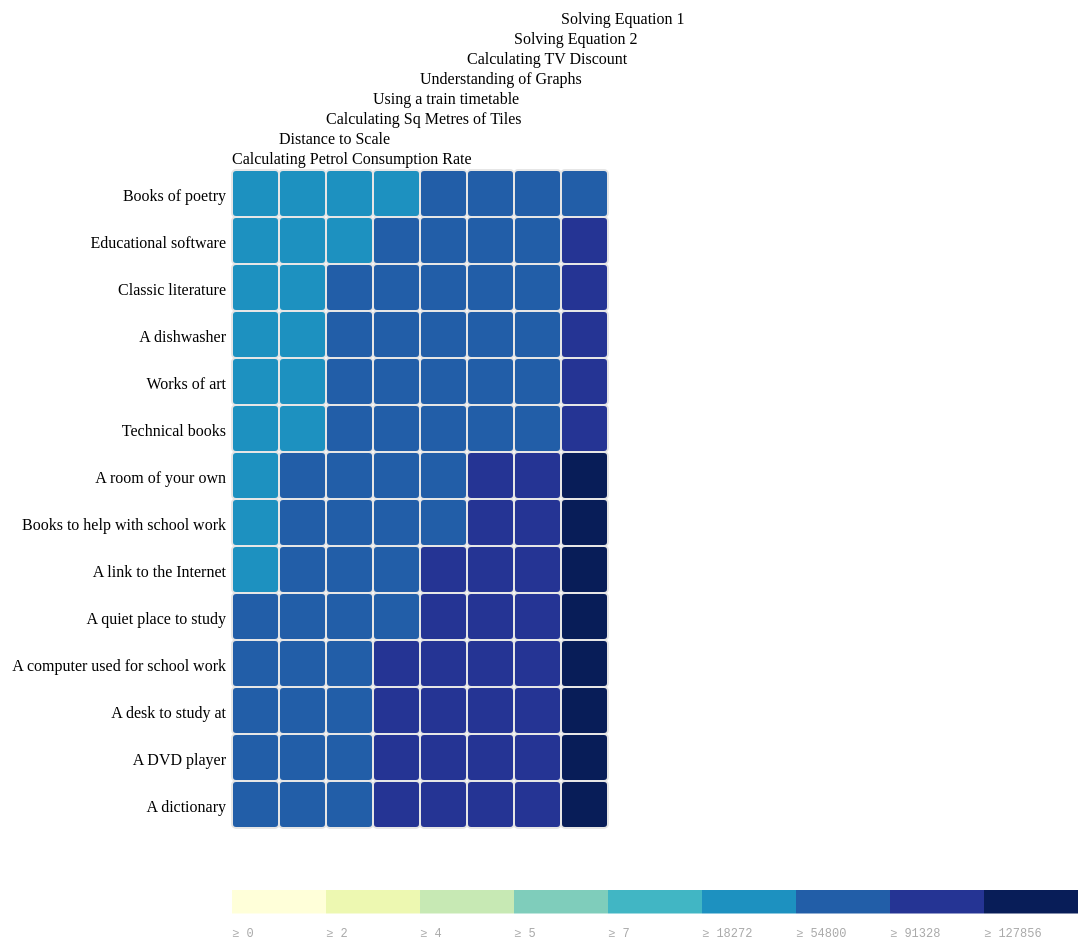
D3 v3 page, settled after 480 driven frames (8 s of simulated time); the page loaded 2 data file(s).


var margin = { top: 180, right: 0, bottom: 100, left: 350 },
width = 1480 - margin.left - margin.right,
height = 1000 - margin.top - margin.bottom,
gridSize = Math.floor(width / 24),
legendElementWidth = gridSize * 2,
buckets = 9,
colors = ["#ffffd9","#edf8b1","#c7e9b4","#7fcdbb","#41b6c4","#1d91c0","#225ea8","#253494","#081d58"],
y_labels = [],
x_labels = [];

var strings = {};
strings["ST26Q01"] = "A desk to study at";
strings["ST26Q02"] = "A room of your own";
strings["ST26Q03"] = "A quiet place to study";
strings["ST26Q04"] = "A computer used for school work";
strings["ST26Q05"] = "Educational software";
strings["ST26Q06"] = "A link to the Internet";
strings["ST26Q07"] = "Classic literature";
strings["ST26Q08"] = "Books of poetry";
strings["ST26Q09"] = "Works of art";
strings["ST26Q10"] = "Books to help with school work";
strings["ST26Q11"] = "Technical books";
strings["ST26Q12"] = "A dictionary";
strings["ST26Q13"] = "A dishwasher";
strings["ST26Q14"] = "A DVD player";

strings["ST37Q01"] = "Using a train timetable";
strings["ST37Q02"] = "Calculating TV Discount";
strings["ST37Q03"] = "Calculating Sq Metres of Tiles";
strings["ST37Q04"] = "Understanding of Graphs";
strings["ST37Q05"] = "Solving Equation 1";
strings["ST37Q06"] = "Distance to Scale";
strings["ST37Q07"] = "Solving Equation 2";
strings["ST37Q08"] = "Calculating Petrol Consumption Rate";

dataset = [];
d3.csv("heatmap_labels.csv", 
	function(d) { return d["label_name"]; },
	function(error, data) {
		console.log(data);
		for (var i = 0; i < 14; ++i) {
			y_labels[i] = strings[data[i]];
		}
		for (var i = 14; i < 22; ++i) {
		 	x_labels[i-14] = strings[data[i]];
		}

		// var svg = d3.select("#chart").append("svg")
		// .attr("x", width + margin.left + margin.right)
		// .attr("y", 0)
		// .attr("width", 500)
		// .attr("height", height)
		// .append("g")


		// var legend = svg.selectAll(".legend")
		// .data([0].concat(colorScale.quantiles()), function(d) { return d; })
		// .enter().append("g")
		// .attr("class", "legend");
 
		// legend.append("rect")
		// .attr("x", 1000)
		// .attr("y", 0)
		// .attr("width", 400)
		// .attr("height", 700)
		// .style("fill", function(d, i) { return colors[i]; });
 
		// legend.append("text")
		// .attr("class", "mono")
		// .text(function(d) { return "≥ " + Math.round(d); })
		// .attr("x", function(d, i) { return legendElementWidth * i; })
		// .attr("y", height + gridSize);
	});



d3.csv("heatmap_data.csv",
function(d) {
	return {
		day: +d.x,
		hour: +d.y,
		value: +d.z
	};
},
function(error, data) {
	var colorScale = d3.scale.quantile()
	.domain([0, buckets - 1, d3.max(data, function (d) { return d.value; })])
	.range(colors);
 
	var svg = d3.select("#chart").append("svg")
	.attr("width", width + margin.left + margin.right)
	.attr("height", height + margin.top + margin.bottom)
	.append("g")
	.attr("transform", "translate(" + margin.left + "," + margin.top + ")");
 
	var dayLabels = svg.selectAll(".dayLabel")
	.data(y_labels)
	.enter().append("text")
	.text(function (d) { return d; })
	.attr("x", 0)
	.attr("y", function (d, i) { return i * gridSize; })
	.style("text-anchor", "end")
	.attr("transform", "translate(-6," + gridSize / 1.5 + ")");
 
	var timeLabels = svg.selectAll(".timeLabel")
	.data(x_labels)
	.enter().append("text")
	.text(function(d) { return d; })
	.attr("x", function(d, i) { return i * gridSize; })
	.attr("y", function(d, i) { return 0 - i * 20; })
	.style("text-anchor", "start")
	.attr("transform", "translate(0, -6)");
 
	var heatMap = svg.selectAll(".hour")
	.data(data)
	.enter().append("rect")
	.attr("x", function(d) { return (d.hour) * gridSize; })
	.attr("y", function(d) { return (d.day) * gridSize; })
	.attr("rx", 4)
	.attr("ry", 4)
	.attr("class", "hour bordered")
	.attr("width", gridSize)
	.attr("height", gridSize)
	.style("fill", colors[0]);
 
	heatMap.transition().duration(1000)
	.style("fill", function(d) { return colorScale(d.value); });
 
	heatMap.append("title").text(function(d) { return d.value; });
	var legend = svg.selectAll(".legend")
	.data([0].concat(colorScale.quantiles()), function(d) { return d; })
	.enter().append("g")
	.attr("class", "legend");
 
	legend.append("rect")
	.attr("x", function(d, i) { return legendElementWidth * i; })
	.attr("y", height)
	.attr("width", legendElementWidth)
	.attr("height", gridSize / 2)
	.style("fill", function(d, i) { return colors[i]; });
 
	legend.append("text")
	.attr("class", "mono")
	.text(function(d) { return "≥ " + Math.round(d); })
	.attr("x", function(d, i) { return legendElementWidth * i; })
	.attr("y", height + gridSize);

	legend.append("text2")
	.attr("class", "mono")
	.text(function(d) { return "x_labels[d]"; })
	.attr("x", width + gridSize)
	.attr("y", function(d, i) { return 75 * i; });
});



### data: heatmap_data.csv
x, y, z
0, 0, 34700
0, 1, 39311
0, 2, 51523
0, 3, 53927
0, 4, 56918
0, 5, 64002
0, 6, 68480
0, 7, 90125
1, 0, 35598
1, 1, 40546
1, 2, 53124
1, 3, 56870
1, 4, 58967
1, 5, 67132
1, 6, 69473
1, 7, 93021
2, 0, 36308
2, 1, 41825
2, 2, 55088
2, 3, 57767
2, 4, 60871
2, 5, 69060
2, 6, 73253
2, 7, 97007
3, 0, 37681
3, 1, 42824
3, 2, 57581
3, 3, 64510
3, 4, 63976
3, 5, 73029
3, 6, 74041
3, 7, 102072
4, 0, 38522
4, 1, 44095
4, 2, 58868
4, 3, 63971
4, 4, 65935
4, 5, 74546
4, 6, 76941
4, 7, 104629
5, 0, 40512
5, 1, 45848
5, 2, 60204
5, 3, 63386
5, 4, 65625
5, 5, 75214
5, 6, 77239
5, 7, 103360
6, 0, 50953
6, 1, 57963
6, 2, 75954
6, 3, 82158
6, 4, 83800
6, 5, 96790
6, 6, 99439
6, 7, 136200
7, 0, 53468
7, 1, 60918
7, 2, 80146
7, 3, 85051
... 52 more rows

### data: heatmap_labels.csv
label_name
ST26Q08
ST26Q05
ST26Q07
ST26Q13
ST26Q09
ST26Q11
ST26Q02
ST26Q10
ST26Q06
ST26Q03
ST26Q04
ST26Q01
ST26Q14
ST26Q12
ST37Q08
ST37Q06
ST37Q03
ST37Q01
ST37Q04
ST37Q02
ST37Q07
ST37Q05